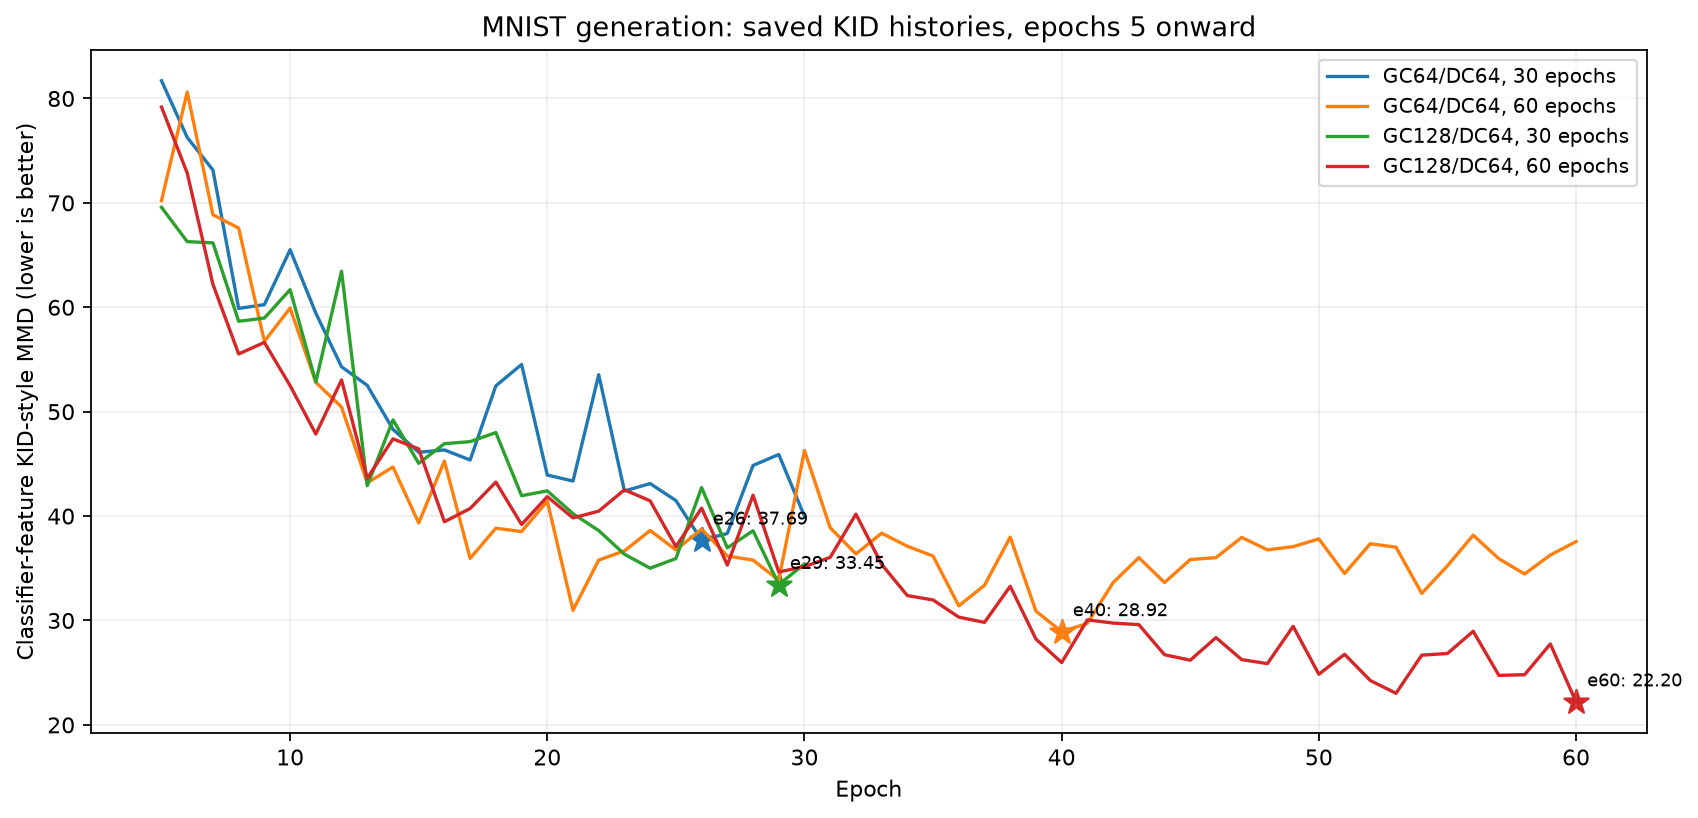

Source data for this figure (header and first rows):
run, selected_epoch, kid, mean_confidence, confident_fraction, normalized_class_entropy, predicted_sixes
gan_mnist_kid_e30, 26, 37.69, 0.8923, 0.778, 0.9839, 211
gan_mnist_kid_e60, 40, 28.92, 0.8947, 0.785, 0.9796, 165
gan_mnist_gc128_dc64_kid_e30, 29, 33.45, 0.8953, 0.7814, 0.9825, 180
gan_mnist_gc128_dc64_kid_e60, 60, 22.2, 0.9061, 0.8078, 0.9849, 208
